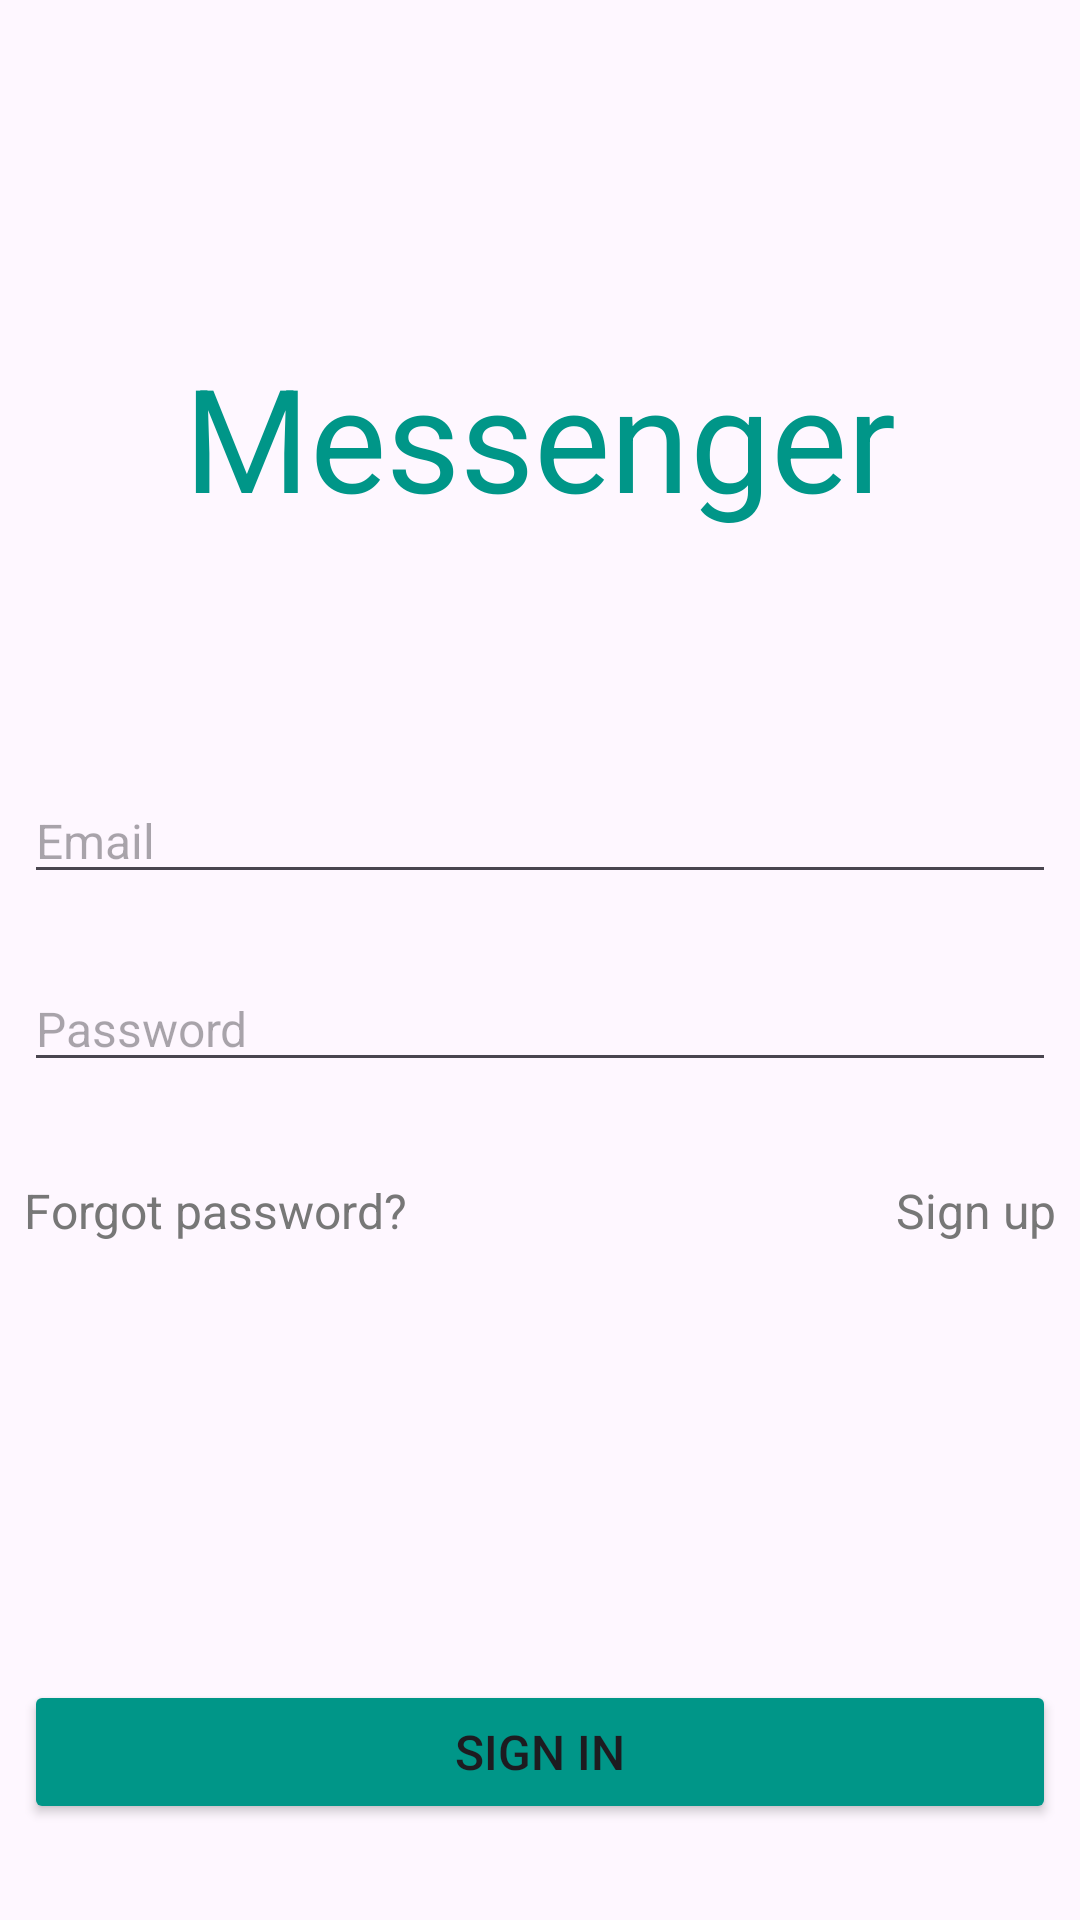

Reconstruct the res/layout file that produces this screen, plus the resources it refers to.
<!-- AndroidManifest.xml: application theme Theme.Messenger -->
<!-- res/layout/login_activity.xml -->
<?xml version="1.0" encoding="utf-8"?>
<LinearLayout xmlns:android="http://schemas.android.com/apk/res/android"
    xmlns:tools="http://schemas.android.com/tools"
    android:layout_width="match_parent"
    android:layout_height="match_parent"
    android:orientation="vertical"
    android:paddingStart="8dp"
    android:paddingTop="32dp"
    android:paddingEnd="8dp"
    android:paddingBottom="32dp"
    tools:context=".login.LoginActivity">

    <TextView
        android:layout_width="match_parent"
        android:layout_height="0dp"
        android:layout_weight="1"
        android:gravity="center"
        android:text="@string/messenger"
        android:textAlignment="center"
        android:textColor="@color/cyan"
        android:textSize="48sp" />

    <LinearLayout
        android:layout_width="match_parent"
        android:layout_height="wrap_content"
        android:layout_weight="0.5"
        android:orientation="vertical">

        <EditText
            android:id="@+id/editTextEmail"
            android:layout_width="match_parent"
            android:layout_height="wrap_content"
            android:layout_marginBottom="24dp"
            android:hint="@string/email_hint"
            android:inputType="textEmailAddress"
            android:textSize="16sp" />

        <EditText
            android:id="@+id/editTextPassword"
            android:layout_width="match_parent"
            android:layout_height="wrap_content"
            android:layout_marginBottom="32dp"
            android:hint="@string/password_hint"
            android:inputType="textPassword"
            android:textSize="16sp" />

        <LinearLayout
            android:layout_width="match_parent"
            android:layout_height="wrap_content"
            android:orientation="horizontal">

            <TextView
                android:id="@+id/textViewForgotPassword"
                android:layout_width="match_parent"
                android:layout_height="wrap_content"
                android:layout_weight="1"
                android:gravity="start"
                android:text="@string/forgot_password"
                android:textColor="@color/gray"
                android:textSize="16sp" />

            <TextView
                android:id="@+id/textViewSignUp"
                android:layout_width="match_parent"
                android:layout_height="wrap_content"
                android:layout_weight="1"
                android:gravity="end"
                android:text="@string/sign_up"
                android:textColor="@color/gray"
                android:textSize="16sp" />

        </LinearLayout>

    </LinearLayout>

    <Button
        android:id="@+id/buttonSignIn"
        android:layout_width="match_parent"
        android:layout_height="wrap_content"
        android:layout_marginTop="32dp"
        android:backgroundTint="@color/cyan"
        android:text="@string/sign_in"
        android:textAllCaps="true"
        android:textSize="16sp" />

</LinearLayout>
<!-- resources referenced by this layout -->
<resources>
  <color name="cyan">#FF009688</color>
  <color name="gray">#FF777777</color>
  <string name="email_hint">Email</string>
  <string name="forgot_password">Forgot password?</string>
  <string name="messenger">Messenger</string>
  <string name="password_hint">Password</string>
  <string name="sign_in">Sign in</string>
  <string name="sign_up">Sign up</string>
  <style name="Theme.Messenger" parent="Base.Theme.Messenger" />
  <style name="Base.Theme.Messenger" parent="Theme.Material3.DayNight">
          <item name="colorSurfaceContainer">@color/cyan</item>
          <item name="colorOnSurface">@color/white</item>
          <item name="android:actionOverflowButtonStyle">@style/MyOverflowButtonStyle</item>
      </style>
  <color name="white">#FFFFFFFF</color>
  <style name="MyOverflowButtonStyle" parent="Widget.AppCompat.ActionButton.Overflow">
          <item name="android:tint">@color/white</item>
      </style>
</resources>
